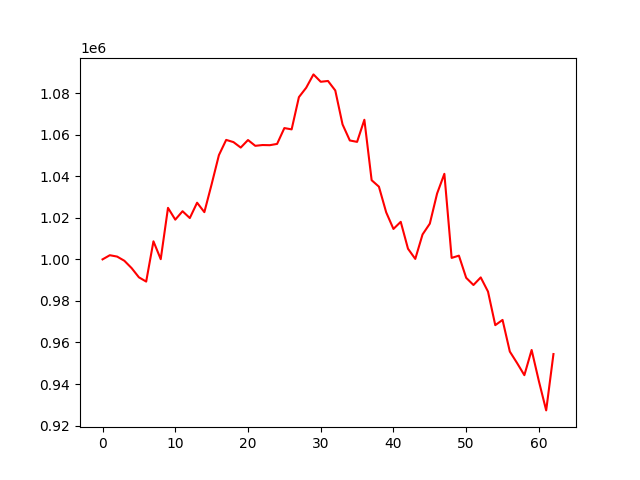

The table this chart was drawn from, first rows:
account_value, date, daily_return
1000000, 2022-07-06, 
1001997, 2022-07-07, 0.001997
1001350, 2022-07-08, -0.0006463
999329, 2022-07-11, -0.002018
995785, 2022-07-12, -0.003547
991356, 2022-07-13, -0.004447
989313, 2022-07-14, -0.002061
1008693, 2022-07-15, 0.01959
1000096, 2022-07-18, -0.008523
1024800, 2022-07-19, 0.0247
1019126, 2022-07-20, -0.005536
1023178, 2022-07-21, 0.003975
1019899, 2022-07-22, -0.003204
1027283, 2022-07-25, 0.00724
1022735, 2022-07-26, -0.004427
1036177, 2022-07-27, 0.01314
1050192, 2022-07-28, 0.01353
1057517, 2022-07-29, 0.006975
1056460, 2022-08-01, -0.001
1053825, 2022-08-02, -0.002494
1057456, 2022-08-03, 0.003445
1054669, 2022-08-04, -0.002635
1055045, 2022-08-05, 0.0003568
1054973, 2022-08-08, -6.892932207502867e-05
1055587, 2022-08-09, 0.0005826
1063212, 2022-08-10, 0.007223
1062586, 2022-08-11, -0.0005884
1078107, 2022-08-12, 0.01461
1082621, 2022-08-15, 0.004188
1089052, 2022-08-16, 0.00594
1085500, 2022-08-17, -0.003262
1085891, 2022-08-18, 0.0003609
1081312, 2022-08-19, -0.004217
1064974, 2022-08-22, -0.01511
1057248, 2022-08-23, -0.007255
1056567, 2022-08-24, -0.0006436
1067211, 2022-08-25, 0.01007
1038114, 2022-08-26, -0.02726
1035006, 2022-08-29, -0.002994
1022655, 2022-08-30, -0.01193
1014652, 2022-08-31, -0.007825
1018081, 2022-09-01, 0.003379
1005125, 2022-09-02, -0.01273
1000221, 2022-09-06, -0.004879
1011992, 2022-09-07, 0.01177
1017199, 2022-09-08, 0.005145
1031690, 2022-09-09, 0.01425
1041189, 2022-09-12, 0.009208
1000708, 2022-09-13, -0.03888
1001796, 2022-09-14, 0.001087
991120, 2022-09-15, -0.01066
987659, 2022-09-16, -0.003491
991311, 2022-09-19, 0.003698
984491, 2022-09-20, -0.00688
968333, 2022-09-21, -0.01641
970849, 2022-09-22, 0.002598
955621, 2022-09-23, -0.01569
950080, 2022-09-26, -0.005798
944250, 2022-09-27, -0.006136
956379, 2022-09-28, 0.01284
... 3 more rows
